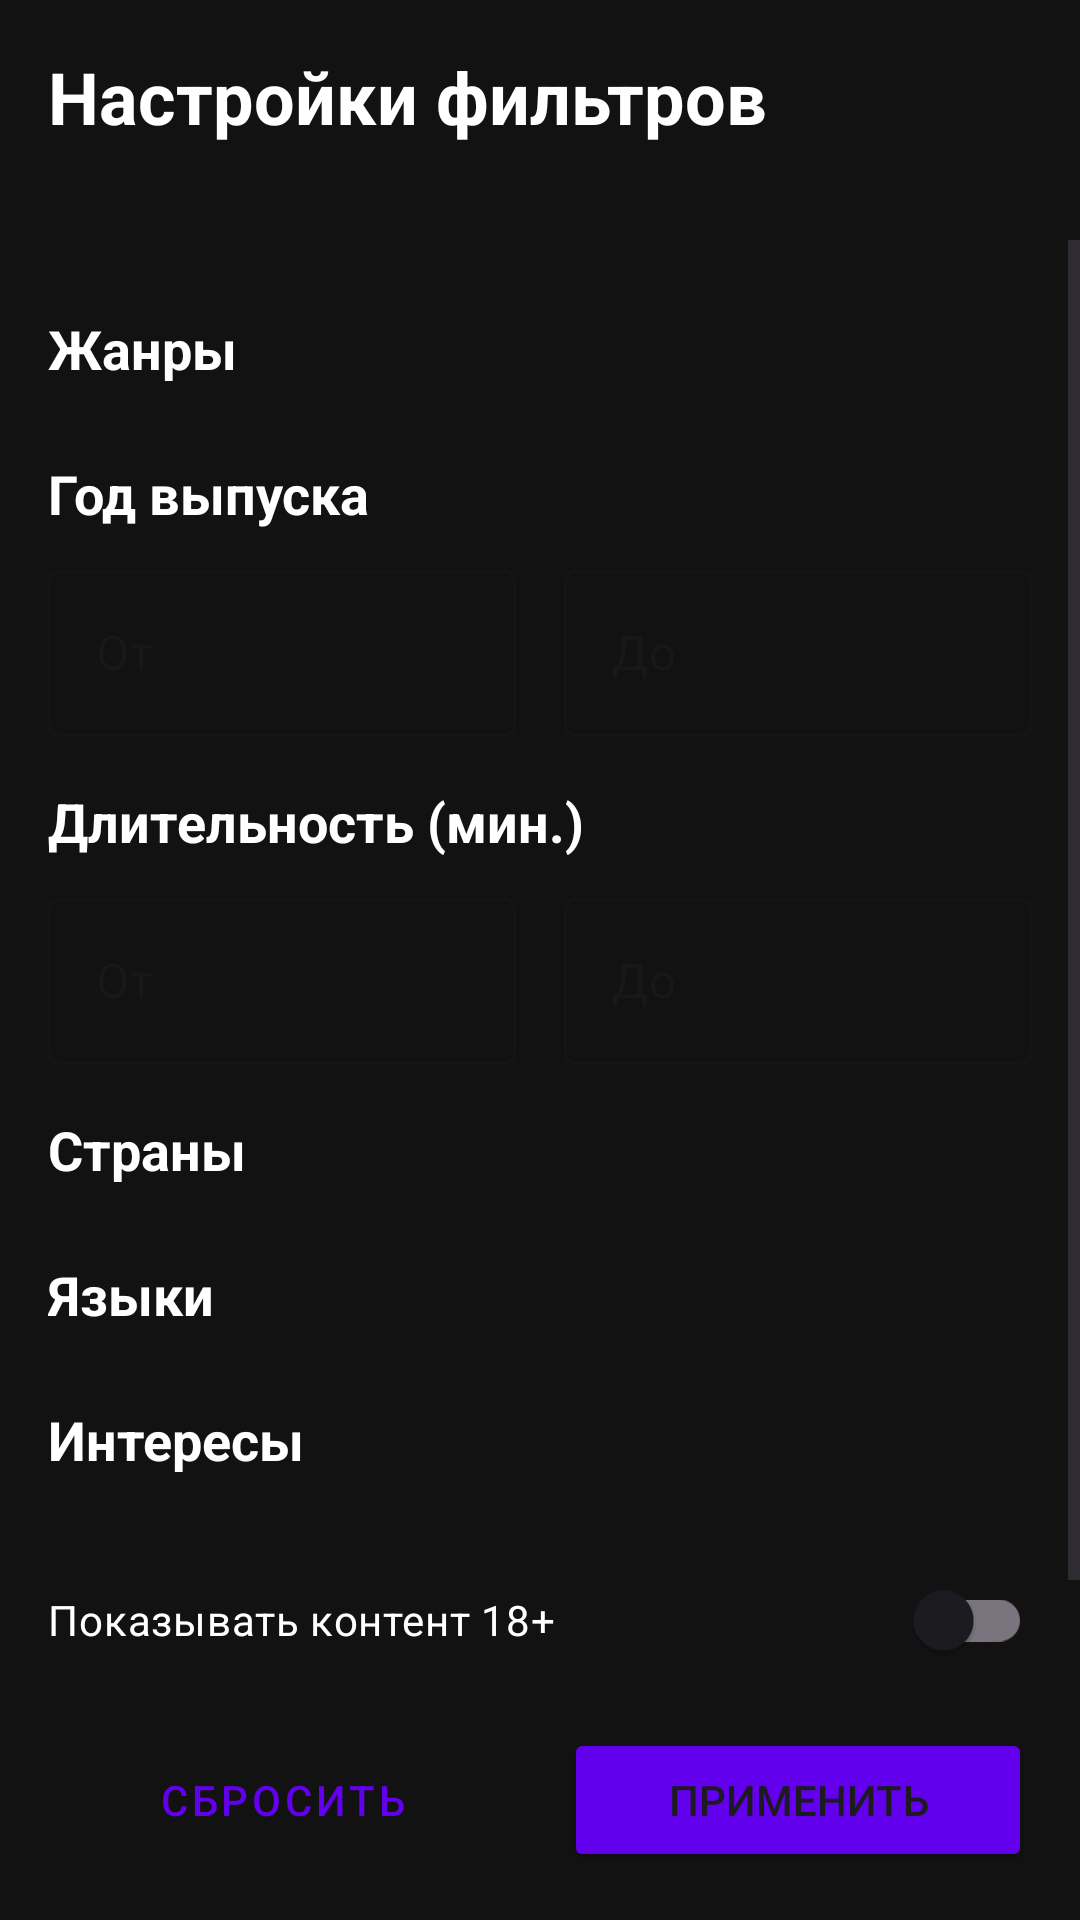

This screen was rendered from an Android layout file. Write that file and the resources it references.
<!-- AndroidManifest.xml: application theme Theme.SwipeTime -->
<!-- res/layout/fragment_filter_settings.xml -->
<?xml version="1.0" encoding="utf-8"?>
<androidx.constraintlayout.widget.ConstraintLayout xmlns:android="http://schemas.android.com/apk/res/android"
    xmlns:app="http://schemas.android.com/apk/res-auto"
    xmlns:tools="http://schemas.android.com/tools"
    android:layout_width="match_parent"
    android:layout_height="match_parent"
    android:background="@color/background_dark">

    
    <androidx.constraintlayout.widget.ConstraintLayout
        android:id="@+id/header_container"
        android:layout_width="match_parent"
        android:layout_height="wrap_content"
        android:padding="16dp"
        app:layout_constraintTop_toTopOf="parent"
        app:layout_constraintStart_toStartOf="parent"
        app:layout_constraintEnd_toEndOf="parent">

        <TextView
            android:id="@+id/filter_title"
            android:layout_width="0dp"
            android:layout_height="wrap_content"
            android:text="Настройки фильтров"
            android:textSize="24sp"
            android:textStyle="bold"
            android:textColor="@android:color/white"
            app:layout_constraintTop_toTopOf="parent"
            app:layout_constraintStart_toStartOf="parent"
            app:layout_constraintEnd_toStartOf="@id/btn_close" />

        <ImageButton
            android:id="@+id/btn_close"
            android:layout_width="48dp"
            android:layout_height="48dp"
            android:src="@drawable/ic_close"
            android:background="?attr/selectableItemBackgroundBorderless"
            android:contentDescription="Закрыть"
            app:layout_constraintTop_toTopOf="parent"
            app:layout_constraintEnd_toEndOf="parent" />

    </androidx.constraintlayout.widget.ConstraintLayout>

    
    <ScrollView
        android:layout_width="match_parent"
        android:layout_height="0dp"
        app:layout_constraintTop_toBottomOf="@id/header_container"
        app:layout_constraintBottom_toTopOf="@id/buttons_container"
        app:layout_constraintStart_toStartOf="parent"
        app:layout_constraintEnd_toEndOf="parent">

        <LinearLayout
            android:layout_width="match_parent"
            android:layout_height="wrap_content"
            android:orientation="vertical"
            android:padding="16dp">

            
            <TextView
                android:layout_width="match_parent"
                android:layout_height="wrap_content"
                android:text="Жанры"
                android:textSize="18sp"
                android:textStyle="bold"
                android:textColor="@android:color/white"
                android:layout_marginTop="8dp"
                android:layout_marginBottom="8dp" />

            <com.google.android.material.chip.ChipGroup
                android:id="@+id/genres_chip_group"
                android:layout_width="match_parent"
                android:layout_height="wrap_content"
                app:chipSpacingHorizontal="8dp"
                app:chipSpacingVertical="8dp" />

            
            <TextView
                android:layout_width="match_parent"
                android:layout_height="wrap_content"
                android:text="Год выпуска"
                android:textSize="18sp"
                android:textStyle="bold"
                android:textColor="@android:color/white"
                android:layout_marginTop="16dp"
                android:layout_marginBottom="8dp" />

            <LinearLayout
                android:layout_width="match_parent"
                android:layout_height="wrap_content"
                android:orientation="horizontal">

                <com.google.android.material.textfield.TextInputLayout
                    android:layout_width="0dp"
                    android:layout_height="wrap_content"
                    android:layout_weight="1"
                    android:layout_marginEnd="8dp"
                    android:hint="От"
                    style="@style/Widget.MaterialComponents.TextInputLayout.OutlinedBox">

                    <com.google.android.material.textfield.TextInputEditText
                        android:id="@+id/min_year_edit"
                        android:layout_width="match_parent"
                        android:layout_height="wrap_content"
                        android:inputType="number" />

                </com.google.android.material.textfield.TextInputLayout>

                <com.google.android.material.textfield.TextInputLayout
                    android:layout_width="0dp"
                    android:layout_height="wrap_content"
                    android:layout_weight="1"
                    android:layout_marginStart="8dp"
                    android:hint="До"
                    style="@style/Widget.MaterialComponents.TextInputLayout.OutlinedBox">

                    <com.google.android.material.textfield.TextInputEditText
                        android:id="@+id/max_year_edit"
                        android:layout_width="match_parent"
                        android:layout_height="wrap_content"
                        android:inputType="number" />

                </com.google.android.material.textfield.TextInputLayout>

            </LinearLayout>

            
            <TextView
                android:id="@+id/duration_title"
                android:layout_width="match_parent"
                android:layout_height="wrap_content"
                android:text="Длительность (мин.)"
                android:textSize="18sp"
                android:textStyle="bold"
                android:textColor="@android:color/white"
                android:layout_marginTop="16dp"
                android:layout_marginBottom="8dp" />

            <LinearLayout
                android:id="@+id/duration_container"
                android:layout_width="match_parent"
                android:layout_height="wrap_content"
                android:orientation="horizontal">

                <com.google.android.material.textfield.TextInputLayout
                    android:layout_width="0dp"
                    android:layout_height="wrap_content"
                    android:layout_weight="1"
                    android:layout_marginEnd="8dp"
                    android:hint="От"
                    style="@style/Widget.MaterialComponents.TextInputLayout.OutlinedBox">

                    <com.google.android.material.textfield.TextInputEditText
                        android:id="@+id/min_duration_edit"
                        android:layout_width="match_parent"
                        android:layout_height="wrap_content"
                        android:inputType="number" />

                </com.google.android.material.textfield.TextInputLayout>

                <com.google.android.material.textfield.TextInputLayout
                    android:layout_width="0dp"
                    android:layout_height="wrap_content"
                    android:layout_weight="1"
                    android:layout_marginStart="8dp"
                    android:hint="До"
                    style="@style/Widget.MaterialComponents.TextInputLayout.OutlinedBox">

                    <com.google.android.material.textfield.TextInputEditText
                        android:id="@+id/max_duration_edit"
                        android:layout_width="match_parent"
                        android:layout_height="wrap_content"
                        android:inputType="number" />

                </com.google.android.material.textfield.TextInputLayout>

            </LinearLayout>

            
            <TextView
                android:layout_width="match_parent"
                android:layout_height="wrap_content"
                android:text="Страны"
                android:textSize="18sp"
                android:textStyle="bold"
                android:textColor="@android:color/white"
                android:layout_marginTop="16dp"
                android:layout_marginBottom="8dp" />

            <com.google.android.material.chip.ChipGroup
                android:id="@+id/countries_chip_group"
                android:layout_width="match_parent"
                android:layout_height="wrap_content"
                app:chipSpacingHorizontal="8dp"
                app:chipSpacingVertical="8dp" />

            
            <TextView
                android:layout_width="match_parent"
                android:layout_height="wrap_content"
                android:text="Языки"
                android:textSize="18sp"
                android:textStyle="bold"
                android:textColor="@android:color/white"
                android:layout_marginTop="16dp"
                android:layout_marginBottom="8dp" />

            <com.google.android.material.chip.ChipGroup
                android:id="@+id/languages_chip_group"
                android:layout_width="match_parent"
                android:layout_height="wrap_content"
                app:chipSpacingHorizontal="8dp"
                app:chipSpacingVertical="8dp" />

            
            <TextView
                android:layout_width="match_parent"
                android:layout_height="wrap_content"
                android:text="Интересы"
                android:textSize="18sp"
                android:textStyle="bold"
                android:textColor="@android:color/white"
                android:layout_marginTop="16dp"
                android:layout_marginBottom="8dp" />

            <com.google.android.material.chip.ChipGroup
                android:id="@+id/tags_chip_group"
                android:layout_width="match_parent"
                android:layout_height="wrap_content"
                app:chipSpacingHorizontal="8dp"
                app:chipSpacingVertical="8dp" />

            
            <com.google.android.material.switchmaterial.SwitchMaterial
                android:id="@+id/adult_content_switch"
                android:layout_width="match_parent"
                android:layout_height="wrap_content"
                android:text="Показывать контент 18+"
                android:textColor="@android:color/white"
                android:layout_marginTop="16dp"
                android:layout_marginBottom="16dp" />

        </LinearLayout>
    </ScrollView>

    
    <LinearLayout
        android:id="@+id/buttons_container"
        android:layout_width="match_parent"
        android:layout_height="wrap_content"
        android:orientation="horizontal"
        android:padding="16dp"
        app:layout_constraintBottom_toBottomOf="parent"
        app:layout_constraintStart_toStartOf="parent"
        app:layout_constraintEnd_toEndOf="parent">

        <Button
            android:id="@+id/btn_reset"
            android:layout_width="0dp"
            android:layout_height="wrap_content"
            android:layout_weight="1"
            android:text="Сбросить"
            android:layout_marginEnd="8dp"
            style="@style/Widget.MaterialComponents.Button.OutlinedButton" />

        <Button
            android:id="@+id/btn_apply"
            android:layout_width="0dp"
            android:layout_height="wrap_content"
            android:layout_weight="1"
            android:text="Применить"
            android:layout_marginStart="8dp"
            android:backgroundTint="#6200EE" />

    </LinearLayout>

</androidx.constraintlayout.widget.ConstraintLayout>
<!-- resources referenced by this layout -->
<resources>
  <color name="background_dark">#121212</color>
  <style name="Theme.SwipeTime" parent="Theme.Material3.DayNight.NoActionBar">
          
          <item name="colorPrimary">@color/purple_500</item>
          <item name="colorPrimaryVariant">@color/purple_700</item>
          <item name="colorOnPrimary">@color/white</item>
          
          
          <item name="colorSecondary">@color/teal_200</item>
          <item name="colorSecondaryVariant">@color/teal_700</item>
          <item name="colorOnSecondary">@color/black</item>
          
          
          <item name="android:windowBackground">@color/background_light</item>
          <item name="colorSurface">@color/surface_light</item>
          <item name="colorOnSurface">@color/on_surface_light</item>
          <item name="colorSurfaceVariant">@color/surface_light</item>
          <item name="colorOnSurfaceVariant">@color/text_secondary_light</item>
          
          
          <item name="android:statusBarColor">?attr/colorPrimaryVariant</item>
          <item name="android:navigationBarColor">?attr/colorPrimary</item>
          <item name="android:windowLightStatusBar" tools:targetApi="23">false</item>
          <item name="android:windowLightNavigationBar" tools:targetApi="27">false</item>
          
          
          <item name="cardBackgroundColor">@color/card_background_light</item>
          <item name="textPrimaryColor">@color/text_primary_light</item>
          <item name="textSecondaryColor">@color/text_secondary_light</item>
          
          
          <item name="elevationOverlayEnabled">false</item>
          
          
          <item name="android:windowDrawsSystemBarBackgrounds">true</item>
          <item name="android:fitsSystemWindows">false</item>
      </style>
  <color name="purple_500">#FF6200EE</color>
  <color name="purple_700">#FF3700B3</color>
  <color name="white">#FFFFFFFF</color>
  <color name="teal_200">#FF03DAC5</color>
  <color name="teal_700">#FF018786</color>
  <color name="black">#FF000000</color>
  <color name="background_light">#FFFBFE</color>
  <color name="surface_light">#FFFBFE</color>
  <color name="on_surface_light">#1C1B1F</color>
  <color name="text_secondary_light">#49454F</color>
  <color name="card_background_light">#FFFFFF</color>
  <color name="text_primary_light">#1C1B1F</color>
</resources>
